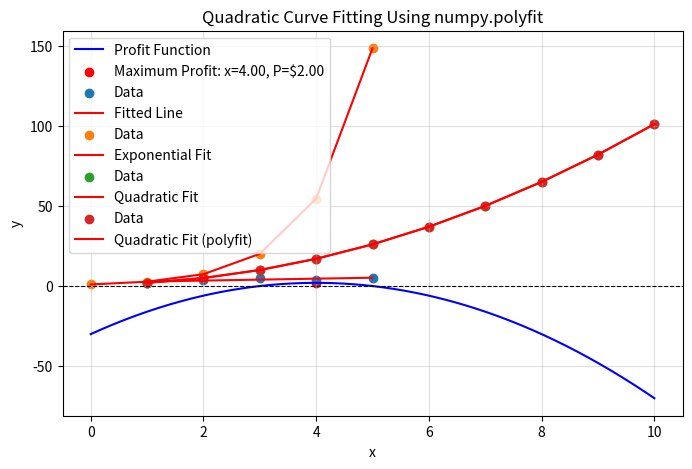

Here is the Python script that generated this plot:
#!/usr/bin/env python3
# -*- coding: utf-8 -*-
"""
Created on Sun Jan 26 17:44:44 2025

@author: maryamramezaniziarani

"""
import numpy as np
from scipy import optimize
import matplotlib.pyplot as plt
#%% optimize

##finding the minimum of a single variable function

def f1(x):
    return x**2 + 4*x + 4

## optimiz the function
result1 = optimize.minimize_scalar(f1)
print("Minimum of x^2 + 4x + 4 is at x =", result1.x)
#%% multivariable optimization 

def f2(x):
    return (x[0] - 1)**2 + (x[1] - 2)**2

## optimiz the function 
result2 = optimize.minimize(f2, [0, 0])

print("Minimum point for (x-1)^2 + (y-2)^2:", result2.x)

##This minimum occurs at the point x and y

#%%
### #Exercise1: The profit function P(x) for a company producing a single product is given by:

#P(x) = -2x^2 + 16x - 30

#Where x is the number of units produced.

#You are required to:
    
#1. Write a Python function for P(x).
#2. Use scipy.optimize.minimize_scalar to find the value of x that maximizes the profit. 
#(Hint: Since minimize_scalar minimizes, modify the function to minimize the negative profit instead.)
#3. Plot the profit function using matplotlib, marking the maximum point clearly.
#4. Use an if statement to check if the optimal x-value is within the range 0 ≤ x ≤ 10.
#5. If x is outside the range, print a message indicating it is invalid.



## define the profit function
def profit(x):
    return -2 * x**2 + 16 * x - 30

## modify the function to minimize the negative profit
def negative_profit(x):
    return -profit(x)

## use minimize_scalar to find the value of x that maximizes the profit
result = optimize.minimize_scalar(negative_profit)

## extract the optimal x and calculate the maximum profit
optimal_x = result.x
max_profit = profit(optimal_x)

## check if the optimal x is within the feasible production range
if 0 <= optimal_x <= 10:
    print(f"The optimal number of units to produce is x = {optimal_x:.2f}, which gives a maximum profit of ${max_profit:.2f}.")
else:
    print(f"The optimal value x = {optimal_x:.2f} is outside the feasible range (0 ≤ x ≤ 10).")

## visualize the profit function
x_values = np.linspace(0, 10, 500)  ## generate x values from 0 to 10
y_values = profit(x_values)         ## calculate profit for each x value

plt.figure(figsize=(8, 5))
plt.plot(x_values, y_values, label="Profit Function", color="blue")
plt.scatter(optimal_x, max_profit, color="red", label=f"Maximum Profit: x={optimal_x:.2f}, P=${max_profit:.2f}")
plt.title("Profit Function: P(x) = -2x^2 + 16x - 30")
plt.xlabel("Number of Units Produced (x)")
plt.ylabel("Profit (P)")
plt.axhline(0, color="black", linestyle="--", linewidth=0.8)
plt.legend()
plt.grid(alpha=0.4)
plt.show()
#%%#statistic
from scipy import stats

data = [1, 2, 2, 3, 4, 4, 4, 5, 6]

## Compute mean, median, and mode
mean = np.mean(data)
median = np.median(data)
mode = stats.mode(data)

print(f"Mean: {mean}")
print(f"Median: {median}")
print(f"Mode: {mode})")

#%%# Hypothesis Testing

##One-sample t-test

## Test if the sample mean is significantly different from a population mean
sample = [2.5, 3.0, 2.8, 3.5, 2.9]
population_mean = 3.0

t_stat, p_value = stats.ttest_1samp(sample, population_mean)
print(f"T-statistic: {t_stat:.3f}, P-value: {p_value:.3f}")

if p_value < 0.05:
    print("Reject the null hypothesis (sample mean is significantly different).")
else:
    print("Fail to reject the null hypothesis.")
#%%
#two-sample t-test

## Compare the means of two samples
sample1 = [2.1, 2.5, 3.0, 2.8, 3.2]
sample2 = [3.5, 3.8, 3.0, 3.7, 3.6]

t_stat, p_value = stats.ttest_ind(sample1, sample2)
print(f"T-statistic: {t_stat:.3f}, P-value: {p_value:.3f}")

#%%
### #Exercise2: You are tasked with analyzing the daily steps data of a group of 200 participants.
#The dataset is generated randomly using a uniform distribution, where the number of steps 
#is equally likely to fall anywhere between 5000 and 10000.

##Tasks:

#1. **Data generation**:
#- Generate a dataset of 200 daily step counts using a uniform distribution between 5000 and 10000
#steps.
#- Ensure the data is in integer format.

#2. **Preprocessing**:
#- Identify the **top 10% most active participants** (steps greater than the 90th percentile).

#3. **Hypothesis Testing**:
#- Test whether the average daily steps are significantly diferent from **7500 steps/day**:
#- Use a **one-sample t-test** to test the null hypothesis H0: "The mean daily steps are 7500/day."
#- Print the t-statistic, p-value, and conclusion:
#- Reject H0 if p < 0.05, otherwise fail to reject H0.


## Step 1: Data Generation
num_participants = 200
#steps = np.random.uniform(low=5000, high=10000, size=num_participants).astype(int)
steps = np.random.randint(low=5000, high=10000, size=200)
## Step 2: Preprocessing
percentile_90 = np.percentile(steps, 90)
most_active = steps[steps > percentile_90]

print(f"Generated Steps Data (Uniform Distribution): {steps}")
print(f"Top 10% most active participants (Steps > {percentile_90}): {most_active}")

## Step 3: Hypothesis Testing
t_stat, p_value = stats.ttest_1samp(steps, popmean=7500)

print(f"\nT-statistic: {t_stat:.3f}")
print(f"P-value: {p_value:.3f}")

if p_value < 0.05:
    print("Reject the null hypothesis: The mean daily steps are significantly different from 7500.")
else:
    print("Fail to reject the nul hypothesis: The mean daily steps are not significantly different from 7500.")

#%%# Correlation and Regression

# Two datasets
x = [10, 20, 30, 40, 50]
y = [15, 25, 35, 45, 55]

## compute Pearson correlation coefficient
corr, p_value = stats.pearsonr(x, y)
print(f"Pearson correlation coefficient: {corr:.2f} and p_value {p_value:.2f}")

#%%
##Linear regression models and predicts the relationship between a dependent and independent variable.
# Data
x = np.array([1, 2, 3, 4, 5])
y = np.array([2, 4, 5, 4, 5])

## perform linear regression
slope, intercept, r_value, p_value, std_err = stats.linregress(x, y)
print(f"Slope: {slope:.2f}, Intercept: {intercept:.2f}")
print(f"R-squared: {r_value**2:.2f}")

## plot the regression line
plt.scatter(x, y, label="Data")
plt.plot(x, slope*x + intercept, color='red', label="Fitted Line")
plt.legend()
plt.show()
print(f"Regression Equation: y = {slope:.2f}x + {intercept:.2f}")
#%%
from scipy.optimize import curve_fit

## define an exponential function
def exponential_model(x, a, b, c):
    return a * np.exp(b * x) + c

## Example data (exponential relationship)
x = np.array([0, 1, 2, 3, 4, 5])
y = np.array([1, 2.7, 7.4, 20.1, 54.6, 148.4])

## Fit the data
params, _ = curve_fit(exponential_model, x, y)
print(f"Fitted parameters: {params}")

## generate predictions
y_pred = exponential_model(x, *params)


plt.scatter(x, y, label="Data")
plt.plot(x, y_pred, color="red", label="Exponential Fit")
plt.legend()
plt.show()

rmse = np.sqrt(np.mean((y - y_pred) ** 2))
print(f"RMSE: {rmse:.2f}")
#%% 

### #Exercise3: Quadratic Curve Fitting

#### Dataset:
#x = [1, 2, 3, 4, 5, 6, 7, 8, 9, 10]  
#y = [2, 5, 10, 17, 26, 37, 50, 65, 82, 101]

#### Tasks:
#1. Define the quadratic model: ( y = a * x**2 + b * x + c).
#2. Fit the quadratic model using `scipy.optimize.curve_fit`:
#   - Print the parameters a, b, and c .
#   - Plot the original data and the fitted curve.
#3. Fit the quadratic model using `numpy.polyfit`:
#   - Print the parameters a, b, and c .
#   - Plot the original data and the fitted curve.
#4. Compare the fitted parameters and curves from both methods.

## define the quadratic model
def quadratic_model(x, a, b, c):
    return a * x**2 + b * x + c

## dataset
x = np.array([1, 2, 3, 4, 5, 6, 7, 8, 9, 10])
y = np.array([2, 5, 10, 17, 26, 37, 50, 65, 82, 101])

## fit the quadratic model
params, _ = curve_fit(quadratic_model, x, y)
print(f"Fitted parameters: a = {params[0]:.2f}, b = {params[1]:.2f}, c = {params[2]:.2f}")

## generate predictions
y_pred = quadratic_model(x, *params)


plt.scatter(x, y, label="Data")
plt.plot(x, y_pred, color="red", label="Quadratic Fit")
plt.xlabel("x")
plt.ylabel("y")
plt.legend()
plt.title("Quadratic Curve Fitting")
plt.show()

#%%
x = np.array([1, 2, 3, 4, 5, 6, 7, 8, 9, 10])
y = np.array([2, 5, 10, 17, 26, 37, 50, 65, 82, 101])

## fit a quadratic model using numpy.polyfit
coefficients = np.polyfit(x, y, deg=2)  # deg=2 for quadratic fit
a, b, c = coefficients
print(f"Fitted parameters: a = {a:.2f}, b = {b:.2f}, c = {c:.2f}")

## generate predictions using the fitted model
y_pred = np.polyval(coefficients, x)


plt.scatter(x, y, label="Data")
plt.plot(x, y_pred, color="red", label="Quadratic Fit (polyfit)")
plt.xlabel("x")
plt.ylabel("y")
plt.legend()
plt.title("Quadratic Curve Fitting Using numpy.polyfit")
plt.show()
#%%
### small project: Sales Analysis for an E-Commerce Platform

#### Scenario
#You are working as a data analyst for an e-commerce platform. The company want to analyze
#its sales data to identify trends, relationships,and predict future performance.

##The dataset contains the following information:
#- `items_sold`: A list of the number of items sold each day.
#- `ad_spend`: A list of the daily advertising spend in dollars.

#You are tasked with analyzing this data to:
#1. Compute key statistics.
#2. Identify relationships between advertising spend and sales.
#3. Fit models for predictions.

### Tasks

#### **1. Preprocessing**
#1. Create a dictionary where the keys are the days (e.g., "Day 1", "Day 2") and the values 
#are tuples containing `(items_sold, ad_spend)`.
#2. Use list comprehensions to:
#- Extract all days where more than 100 items were sold.
#- Calculate the total sales revenue assuming each item is sold for $20.


#### **2. Correlation Analysis**
#1. Compute the Pearson correlation coefficient between `ad_spend` and `items_sold`.
#2. Interpret the result:
#- Is there a strong or weak relationship between advertising and sales?


#### **3. Linear Regression**
#1. Fit a linear regression model to predict `items_sold` based on `ad_spend`.
#2. Print:
#- The slope and intercept of the regression line.
#- The R^2  value to assess the model's fit.
#3. Predict how many items will be sold if $300 is spent on advertising.


#### **4. Curve Fitting**
#1. Assume sales follow an exponential growth model:
#\[ y = a \cdot e^{b \cdot x} + c\] 
#2. Use `curve_fit` to fit the exponential model to the data.
#3. Print the optimized parameters a, b , and  c .
#4. Predict the number of items sold if $300 is spent on advertising.



#### **5. Visualization**
#1. Plot the data as a scatter plot.
#2. Overlay both the linear regression line and the exponential curve.
#3. include proper labels and a legend.



### Dataset

#items_sold = [50, 60, 70, 90, 120, 150, 200, 250, 300, 350]
#ad_spend = [50, 60, 70, 80, 100, 120, 150, 180, 210, 250]

#%%References
#M.T. Goodrich, R. Tamassia, and M.H. Goldwasser, Data Structures and Algorithms in Python, Wiley, 2013 (“GTG”)
#R. Johansson, Numerical Python: Scientific Computing and Data Science Applications with Numpy, SciPy and Matplotlib, Apress, 2019 (“Joh”)
#J.V. Guttag, Introduction to Computation and Programming Using Python, third edition, The MIT Press, 2021
#https://docs.python.org
#For the assignments associated with this lecture (82-105-DS02, Introduction to Programming);
#M.T. Goodrich, R. Tamassia, and M.H. Goldwasser, Data Structures and Algorithms in Python, Wiley, 2013 (“GTG”)
#https://docs.sympy.org/latest/tutorials/intro-tutorial/intro.html
#https://ethanweed.github.io/pythonbook/03.01-descriptives.html
